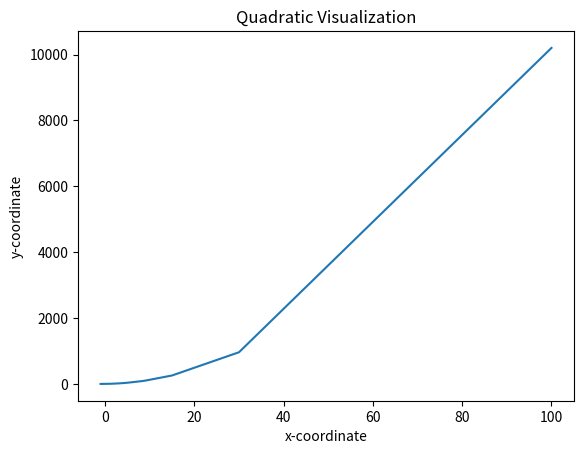

This chart was generated by the following Python code:
# -*- coding: utf-8 -*-
"""
Created on Mon Mar 16 01:15:50 2015

[redacted]
"""
import matplotlib.pyplot as plt

def draw_graph(x, y):
    plt.xlabel('x-coordinate')
    plt.ylabel('y-coordinate')
    plt.title('Quadratic Visualization')
    plt.plot(x, y)

def a_quadratic():
    x_values = [-1, 1, 2, 3, 4, 5, 8, 9, 15, 30, 100]
    y_values = []
    
    for x in x_values:
        y = x**2 + 2*x + 1
        print ('x = {0} y = {1}'.format(x, y))
        y_values.append(y)
    
    draw_graph(x_values, y_values)
    plt.show()

if __name__ == '__main__':
    a_quadratic()
    